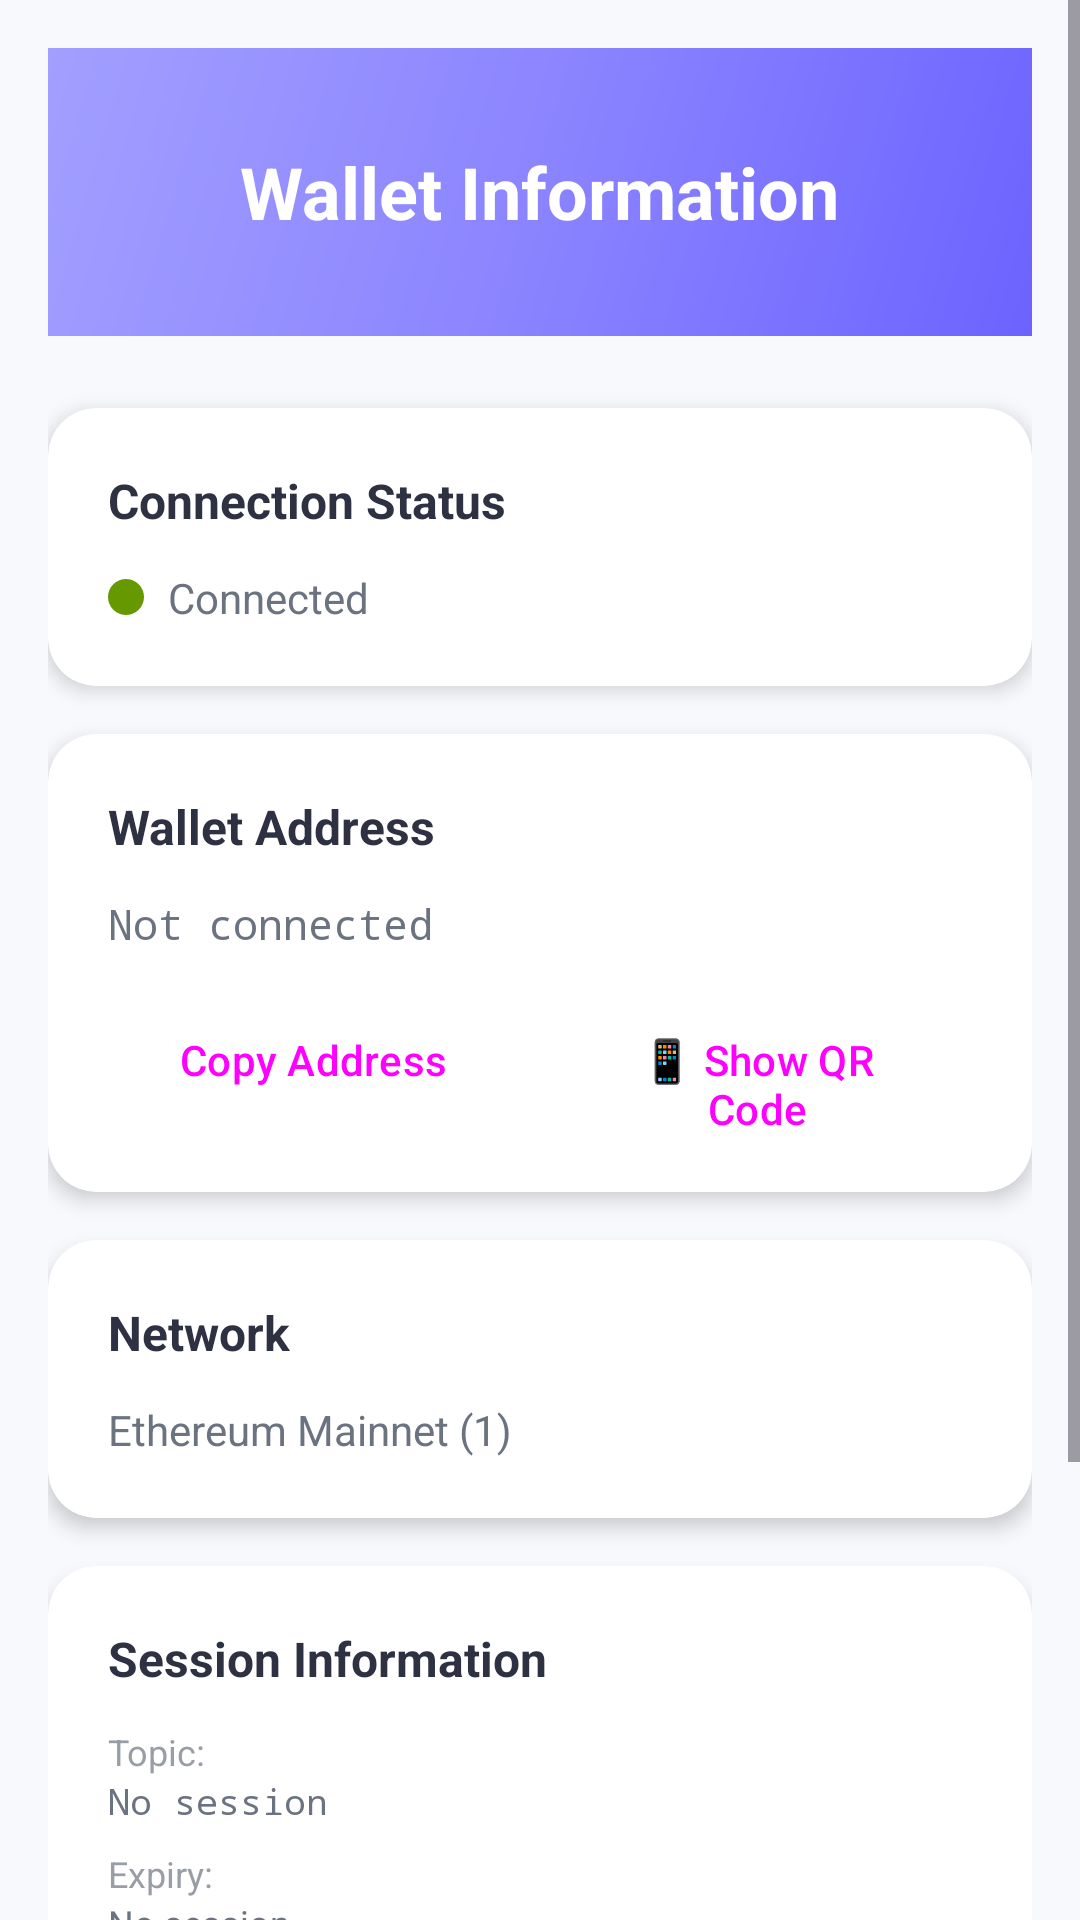

Layout XML and referenced resources for this Android screen:
<!-- AndroidManifest.xml: application theme Theme.BlockchainHealthWallet -->
<!-- res/layout/activity_wallet_info.xml -->
<?xml version="1.0" encoding="utf-8"?>
<ScrollView xmlns:android="http://schemas.android.com/apk/res/android"
    xmlns:app="http://schemas.android.com/apk/res-auto"
    android:layout_width="match_parent"
    android:layout_height="match_parent"
    android:background="@color/background">

    <LinearLayout
        android:layout_width="match_parent"
        android:layout_height="wrap_content"
        android:orientation="vertical"
        android:padding="16dp">

        
        <RelativeLayout
            android:layout_width="match_parent"
            android:layout_height="wrap_content"
            android:background="@drawable/gradient_background"
            android:padding="24dp"
            android:layout_marginBottom="24dp">

            <ImageView
                android:id="@+id/btnBack"
                android:layout_width="48dp"
                android:layout_height="48dp"
                android:src="@drawable/ic_arrow_back"
                android:layout_centerVertical="true"
                android:clickable="true"
                android:focusable="true"
                android:background="?attr/selectableItemBackgroundBorderless"
                android:contentDescription="Back"
                android:padding="8dp" />

            <TextView
                android:layout_width="wrap_content"
                android:layout_height="wrap_content"
                android:layout_centerInParent="true"
                android:text="Wallet Information"
                android:textColor="@color/white"
                android:textSize="24sp"
                android:textStyle="bold" />
        </RelativeLayout>

        
        <androidx.cardview.widget.CardView
            android:layout_width="match_parent"
            android:layout_height="wrap_content"
            android:layout_marginBottom="16dp"
            app:cardCornerRadius="16dp"
            app:cardElevation="4dp">

            <LinearLayout
                android:layout_width="match_parent"
                android:layout_height="wrap_content"
                android:orientation="vertical"
                android:padding="20dp">

                <TextView
                    android:layout_width="wrap_content"
                    android:layout_height="wrap_content"
                    android:text="Connection Status"
                    android:textSize="16sp"
                    android:textStyle="bold"
                    android:textColor="@color/text_primary"
                    android:layout_marginBottom="12dp" />

                <LinearLayout
                    android:layout_width="match_parent"
                    android:layout_height="wrap_content"
                    android:orientation="horizontal"
                    android:gravity="center_vertical">

                    <View
                        android:id="@+id/statusIndicator"
                        android:layout_width="12dp"
                        android:layout_height="12dp"
                        android:background="@drawable/circle_indicator"
                        android:backgroundTint="@android:color/holo_green_dark" />

                    <TextView
                        android:id="@+id/tvConnectionStatus"
                        android:layout_width="wrap_content"
                        android:layout_height="wrap_content"
                        android:layout_marginStart="8dp"
                        android:text="Connected"
                        android:textSize="14sp"
                        android:textColor="@color/text_secondary" />
                </LinearLayout>
            </LinearLayout>
        </androidx.cardview.widget.CardView>

        
        <androidx.cardview.widget.CardView
            android:layout_width="match_parent"
            android:layout_height="wrap_content"
            android:layout_marginBottom="16dp"
            app:cardCornerRadius="16dp"
            app:cardElevation="4dp">

            <LinearLayout
                android:layout_width="match_parent"
                android:layout_height="wrap_content"
                android:orientation="vertical"
                android:padding="20dp">

                <TextView
                    android:layout_width="wrap_content"
                    android:layout_height="wrap_content"
                    android:text="Wallet Address"
                    android:textSize="16sp"
                    android:textStyle="bold"
                    android:textColor="@color/text_primary"
                    android:layout_marginBottom="12dp" />

                <TextView
                    android:id="@+id/tvWalletAddress"
                    android:layout_width="wrap_content"
                    android:layout_height="wrap_content"
                    android:text="Not connected"
                    android:textSize="14sp"
                    android:textColor="@color/text_secondary"
                    android:fontFamily="monospace" />

                <LinearLayout
                    android:layout_width="match_parent"
                    android:layout_height="wrap_content"
                    android:layout_marginTop="12dp"
                    android:orientation="horizontal"
                    android:gravity="start">

                    <Button
                        android:id="@+id/btnCopyAddress"
                        android:layout_width="wrap_content"
                        android:layout_height="wrap_content"
                        android:layout_marginEnd="8dp"
                        android:text="Copy Address"
                        android:textAllCaps="false"
                        style="@style/Widget.Material3.Button.TonalButton" />

                    <Button
                        android:id="@+id/btnShowQR"
                        android:layout_width="wrap_content"
                        android:layout_height="wrap_content"
                        android:text="📱 Show QR Code"
                        android:textAllCaps="false"
                        style="@style/Widget.Material3.Button.TonalButton" />
                </LinearLayout>
            </LinearLayout>
        </androidx.cardview.widget.CardView>

        
        <androidx.cardview.widget.CardView
            android:layout_width="match_parent"
            android:layout_height="wrap_content"
            android:layout_marginBottom="16dp"
            app:cardCornerRadius="16dp"
            app:cardElevation="4dp">

            <LinearLayout
                android:layout_width="match_parent"
                android:layout_height="wrap_content"
                android:orientation="vertical"
                android:padding="20dp">

                <TextView
                    android:layout_width="wrap_content"
                    android:layout_height="wrap_content"
                    android:text="Network"
                    android:textSize="16sp"
                    android:textStyle="bold"
                    android:textColor="@color/text_primary"
                    android:layout_marginBottom="12dp" />

                <TextView
                    android:id="@+id/tvChainId"
                    android:layout_width="wrap_content"
                    android:layout_height="wrap_content"
                    android:text="Ethereum Mainnet (1)"
                    android:textSize="14sp"
                    android:textColor="@color/text_secondary" />
            </LinearLayout>
        </androidx.cardview.widget.CardView>

        
        <androidx.cardview.widget.CardView
            android:layout_width="match_parent"
            android:layout_height="wrap_content"
            android:layout_marginBottom="16dp"
            app:cardCornerRadius="16dp"
            app:cardElevation="4dp">

            <LinearLayout
                android:layout_width="match_parent"
                android:layout_height="wrap_content"
                android:orientation="vertical"
                android:padding="20dp">

                <TextView
                    android:layout_width="wrap_content"
                    android:layout_height="wrap_content"
                    android:text="Session Information"
                    android:textSize="16sp"
                    android:textStyle="bold"
                    android:textColor="@color/text_primary"
                    android:layout_marginBottom="12dp" />

                <LinearLayout
                    android:layout_width="match_parent"
                    android:layout_height="wrap_content"
                    android:orientation="vertical">

                    <TextView
                        android:layout_width="wrap_content"
                        android:layout_height="wrap_content"
                        android:text="Topic:"
                        android:textSize="12sp"
                        android:textColor="@color/text_secondary"
                        android:alpha="0.7" />

                    <TextView
                        android:id="@+id/tvSessionTopic"
                        android:layout_width="wrap_content"
                        android:layout_height="wrap_content"
                        android:text="No session"
                        android:textSize="12sp"
                        android:textColor="@color/text_secondary"
                        android:fontFamily="monospace"
                        android:layout_marginBottom="8dp" />

                    <TextView
                        android:layout_width="wrap_content"
                        android:layout_height="wrap_content"
                        android:text="Expiry:"
                        android:textSize="12sp"
                        android:textColor="@color/text_secondary"
                        android:alpha="0.7" />

                    <TextView
                        android:id="@+id/tvSessionExpiry"
                        android:layout_width="wrap_content"
                        android:layout_height="wrap_content"
                        android:text="No session"
                        android:textSize="12sp"
                        android:textColor="@color/text_secondary" />
                </LinearLayout>
            </LinearLayout>
        </androidx.cardview.widget.CardView>

        
        <Button
            android:id="@+id/btnFixRSAKeys"
            android:layout_width="match_parent"
            android:layout_height="wrap_content"
            android:layout_marginTop="8dp"
            android:text="Verify &amp; Fix RSA Keys"
            android:textColor="@color/white"
            android:backgroundTint="@android:color/holo_orange_dark"
            android:padding="16dp"
            android:textSize="16sp"
            android:textStyle="bold" />

        
        <Button
            android:id="@+id/btnDisconnect"
            android:layout_width="match_parent"
            android:layout_height="wrap_content"
            android:layout_marginTop="8dp"
            android:layout_marginBottom="16dp"
            android:text="Disconnect Wallet"
            android:textColor="@color/white"
            android:backgroundTint="@android:color/holo_red_dark"
            android:padding="16dp"
            android:textSize="16sp"
            android:textStyle="bold" />

    </LinearLayout>
</ScrollView>
<!-- resources referenced by this layout -->
<resources>
  <color name="background">#F8F9FD</color>
  <color name="text_primary">#2D3142</color>
  <color name="text_secondary">#6B7280</color>
  <color name="white">#FFFFFFFF</color>
  <!-- drawable circle_indicator (drawable) -->
  <?xml version="1.0" encoding="utf-8"?>
  <shape xmlns:android="http://schemas.android.com/apk/res/android"
      android:shape="oval">
      <solid android:color="@android:color/holo_green_dark" />
  </shape>
  <!-- drawable gradient_background (drawable) -->
  <?xml version="1.0" encoding="utf-8"?>
  <shape xmlns:android="http://schemas.android.com/apk/res/android">
      <gradient
          android:angle="135"
          android:startColor="#6C63FF"
          android:centerColor="#8B84FF"
          android:endColor="#A29FFF"
          android:type="linear" />
  </shape>
  <style name="Theme.BlockchainHealthWallet" parent="Base.Theme.BlockchainHealthWallet" />
  <style name="Base.Theme.BlockchainHealthWallet" parent="Theme.Material3.DayNight.NoActionBar">
          
          
      </style>
</resources>
